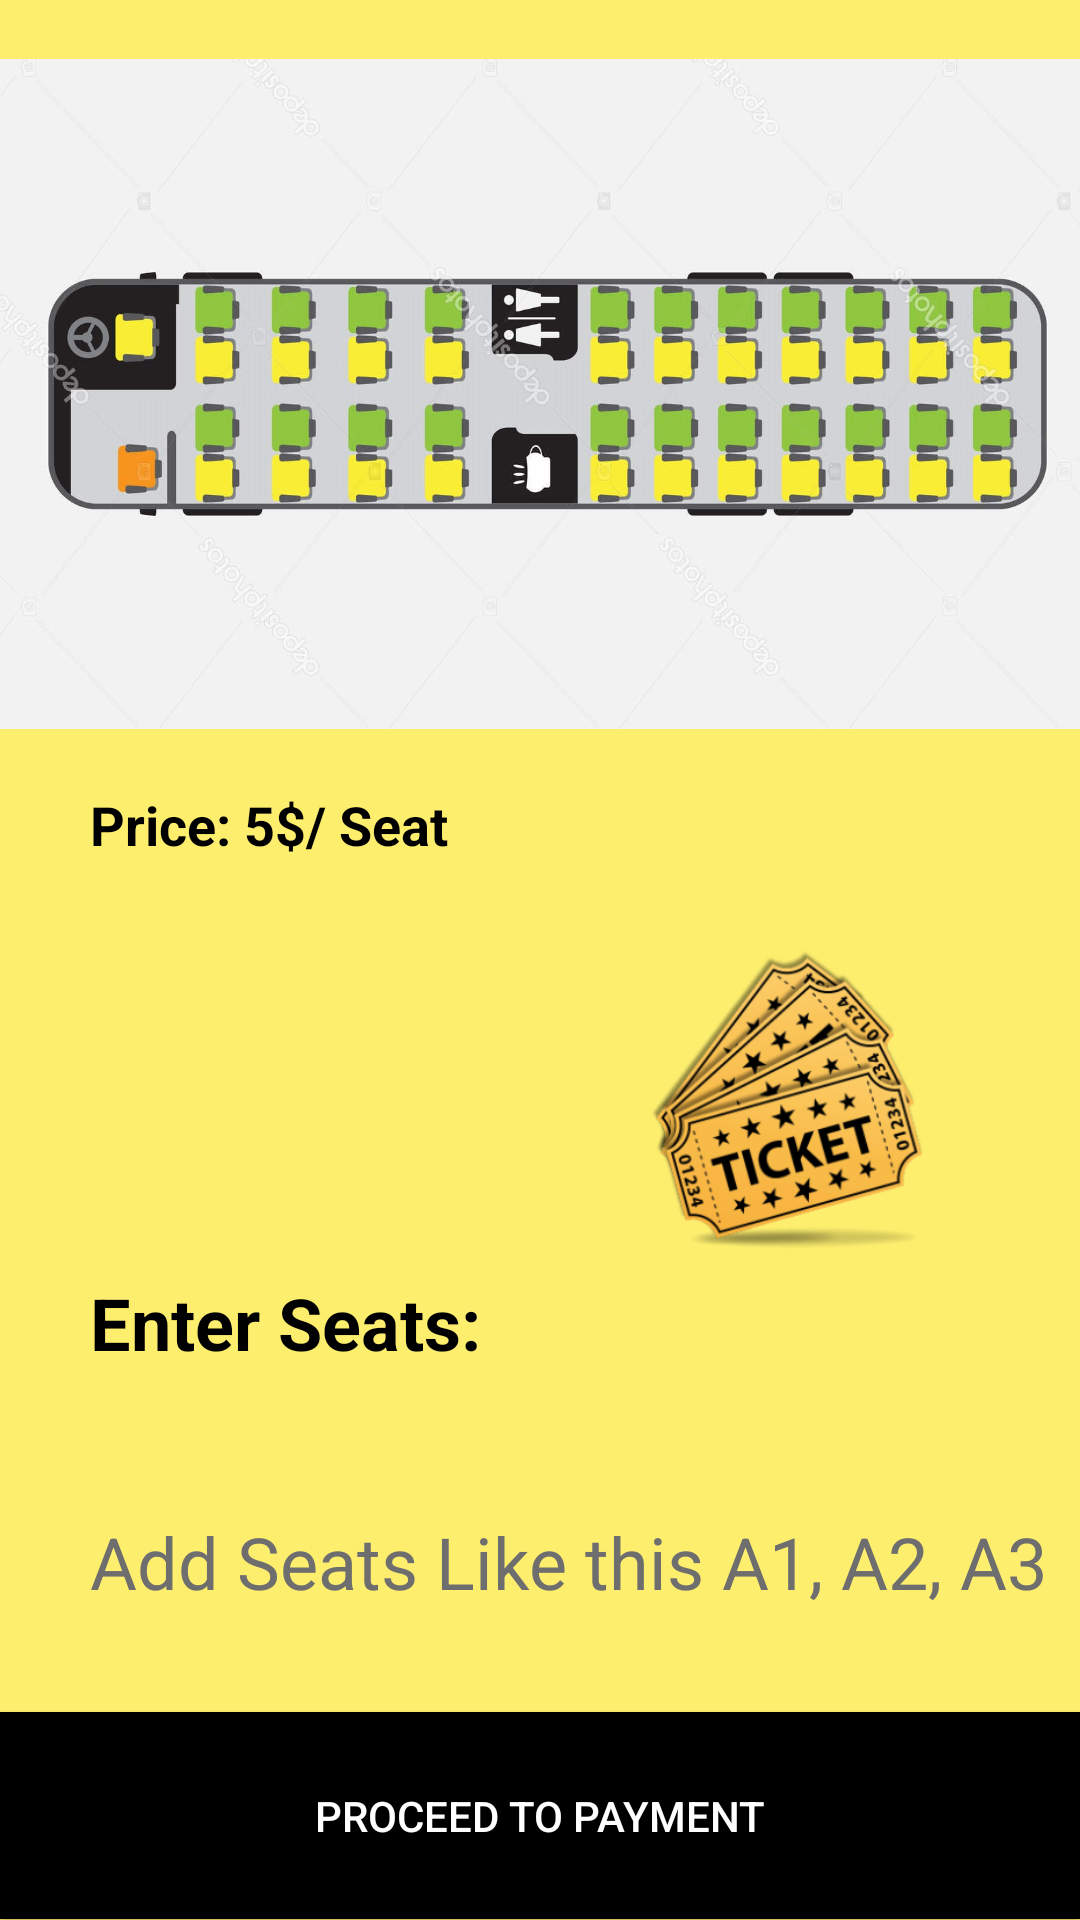

Here is an Android app screen rendered from its layout file. Give the layout XML and the strings, colors and styles it references.
<!-- AndroidManifest.xml: application theme Theme.Project -->
<!-- res/layout/activity_seat_selection.xml -->
<?xml version="1.0" encoding="utf-8"?>

<LinearLayout xmlns:android="http://schemas.android.com/apk/res/android"
    xmlns:app="http://schemas.android.com/apk/res-auto"
    xmlns:tools="http://schemas.android.com/tools"
    android:layout_width="match_parent"
    android:orientation="vertical"
    android:layout_height="match_parent"
    android:background="#BAFFEB3B"
    tools:context=".SeatSelection">

    <ImageView
        android:id="@+id/imageView2"
        android:layout_width="match_parent"
        android:layout_height="50dp"
        android:layout_weight="1"
        android:src="@drawable/seats"
        />
    <TextView
        android:id="@+id/textView"
        android:layout_width="180dp"
        android:layout_height="46dp"
        android:text="Price: 5$/ Seat "
        android:textColor="#000000"
        android:textColorHighlight="#000000"
        android:paddingLeft="30dp"
        android:textColorLink="#000000"
        android:textSize="18dp"
        android:textStyle="bold"
         />
    <ImageView
        android:id="@+id/imageView14"
        android:layout_width="match_parent"
        android:layout_height="116dp"
        android:paddingLeft="155dp"
        app:srcCompat="@drawable/seatselectin" />
    <TextView
        android:id="@+id/textView2"
        android:layout_width="180dp"
        android:layout_height="46dp"
        android:text="Enter Seats:"
        android:textColor="#000000"
        android:textColorHighlight="#000000"
        android:textColorLink="#000000"
        android:paddingLeft="30dp"
        android:textSize="24sp"
        android:textStyle="bold"
         />
    <EditText
        android:id="@+id/editTextTextPersonName"
        android:layout_width="match_parent"
        android:layout_height="100dp"
        android:background="@drawable/textview_border"
        android:paddingLeft="30dp"
        android:hint="Add Seats Like this A1, A2, A3"
        android:inputType="textPersonName"
        android:shadowColor="#000000"
        android:textColor="#000000"
        android:textColorHint="#6F6E6E"
        android:textSize="24dp"
         />



    <Button
        android:id="@+id/btncardpay"
        android:layout_width="match_parent"
        android:layout_height="wrap_content"
        android:layout_weight="0.1"
        android:text="Proceed to Payment"
        android:textColorHint="#6F6E6E"
        android:background="@color/black"
        android:textColor="@color/white"
        />










</LinearLayout>
<!-- resources referenced by this layout -->
<resources>
  <!-- drawable seats: jpg bitmap (drawable, 168064 bytes) -->
  <!-- drawable seatselectin: png bitmap (drawable, 76660 bytes) -->
  <style name="Theme.Project" parent="Theme.AppCompat.Light.NoActionBar">
          
          <item name="colorPrimary">@color/purple_500</item>
          <item name="colorPrimaryVariant">@color/purple_700</item>
          <item name="colorOnPrimary">@color/white</item>
          
          <item name="colorSecondary">@color/teal_200</item>
          <item name="colorSecondaryVariant">@color/teal_700</item>
          <item name="colorOnSecondary">@color/black</item>
          
          <item name="android:statusBarColor" tools:targetApi="l">?attr/colorPrimaryVariant</item>
          
      </style>
  <!-- not gathered from this repository: default colours our renderer supplied (Android Studio template values) -->
  <color name="purple_500">#FF6200EE</color>
  <color name="purple_700">#FF3700B3</color>
  <color name="teal_200">#FF03DAC5</color>
  <color name="teal_700">#FF018786</color>
  <color name="black">#FF000000</color>
  <color name="white">#FFFFFFFF</color>
</resources>
